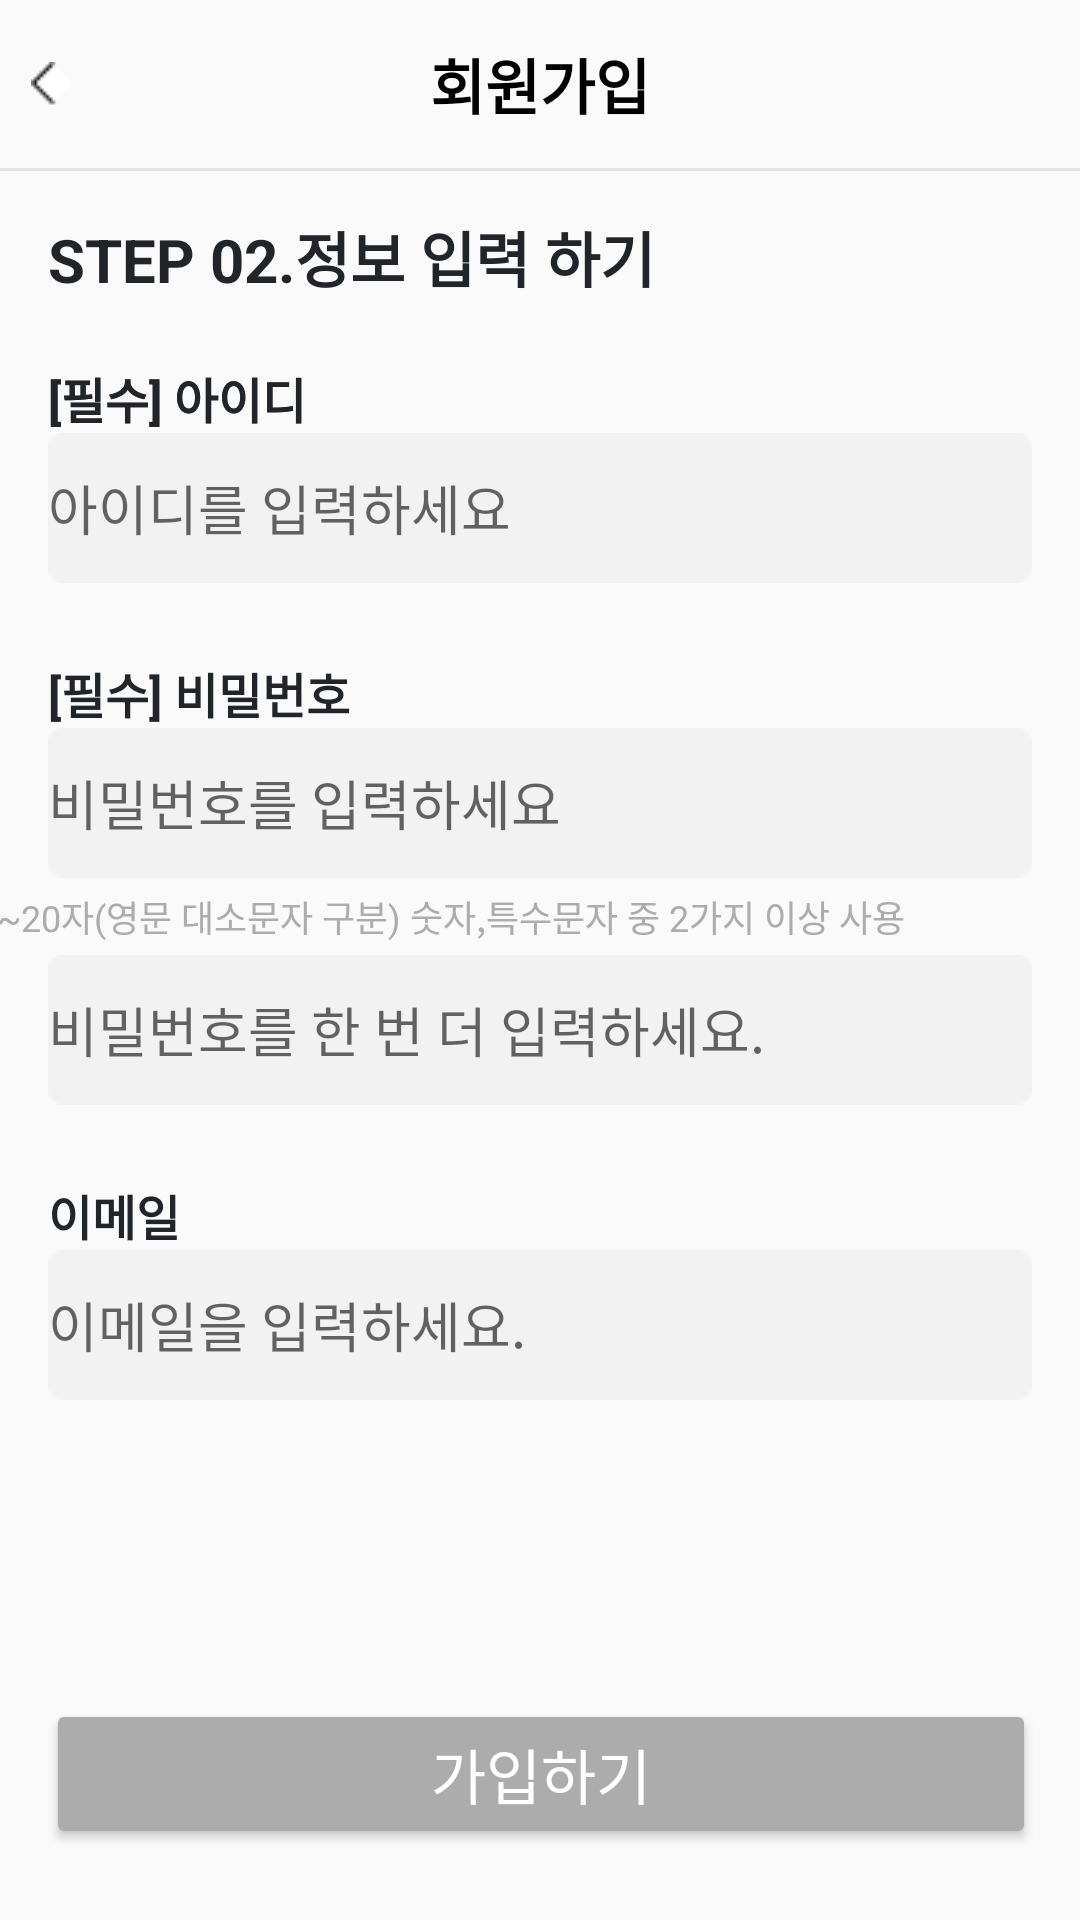

Android layout source for this screen:
<!-- AndroidManifest.xml: application theme Theme.ForUsForEarth -->
<!-- res/layout/activity_signup.xml -->
<?xml version="1.0" encoding="utf-8"?>
<androidx.constraintlayout.widget.ConstraintLayout xmlns:android="http://schemas.android.com/apk/res/android"
    xmlns:app="http://schemas.android.com/apk/res-auto"
    xmlns:tools="http://schemas.android.com/tools"
    android:layout_width="match_parent"
    android:layout_height="match_parent"
    tools:context=".SignupActivity">

        <androidx.constraintlayout.widget.ConstraintLayout
            android:id="@+id/const1"
            android:layout_width="match_parent"
            android:layout_height="?attr/actionBarSize"
            android:theme="?attr/actionBarTheme"
            app:layout_constraintEnd_toEndOf="parent"
            app:layout_constraintStart_toStartOf="parent"
            app:layout_constraintTop_toTopOf="parent">

            <TextView
                android:layout_width="wrap_content"
                android:layout_height="wrap_content"
                android:text="회원가입"
                android:textSize="20dp"
                android:textColor="#000000"
                android:textStyle="bold"
                app:layout_constraintBottom_toBottomOf="parent"
                app:layout_constraintEnd_toEndOf="parent"
                app:layout_constraintStart_toStartOf="parent"
                app:layout_constraintTop_toTopOf="parent" />

            <ImageView
                android:id="@+id/imgSignUpBack"
                android:layout_width="wrap_content"
                android:layout_height="wrap_content"
                app:layout_constraintHorizontal_bias="0.03"
                android:background="@drawable/back"
                app:layout_constraintBottom_toBottomOf="parent"
                app:layout_constraintEnd_toEndOf="parent"
                app:layout_constraintStart_toStartOf="parent"
                app:layout_constraintTop_toTopOf="parent" />

        </androidx.constraintlayout.widget.ConstraintLayout>

        <View
            android:id="@+id/rectangleLine"
            app:layout_constraintTop_toBottomOf="@+id/const1"
            app:layout_constraintStart_toStartOf="parent"
            android:background="#e3e3e3"
            android:layout_width="match_parent"
            android:layout_height="1dp"/>

    <TextView
        android:id="@+id/text"
        android:layout_width="wrap_content"
        android:layout_height="wrap_content"
        android:layout_marginStart="16dp"
        android:layout_marginTop="15dp"
        android:text="STEP 02.정보 입력 하기"
        android:textColor="#212529"
        android:textSize="20dp"
        android:textStyle="bold"
        app:layout_constraintStart_toStartOf="parent"
        app:layout_constraintTop_toBottomOf="@+id/const1" />


    <androidx.constraintlayout.widget.ConstraintLayout
        android:id="@+id/constInner"
        android:layout_width="match_parent"
        android:layout_height="wrap_content"
        app:layout_constraintBottom_toBottomOf="parent"
        app:layout_constraintEnd_toEndOf="parent"
        app:layout_constraintHorizontal_bias="0.0"
        app:layout_constraintStart_toStartOf="parent"
        app:layout_constraintTop_toBottomOf="@+id/text"
        app:layout_constraintVertical_bias="0.107">

        <TextView
            android:id="@+id/textView11"
            android:layout_width="wrap_content"
            android:layout_height="wrap_content"
            android:layout_marginLeft="16dp"
            android:text="[필수] 아이디"
            android:textColor="#212529"
            android:textSize="16sp"
            android:textStyle="bold"
            app:layout_constraintStart_toStartOf="parent"
            app:layout_constraintTop_toTopOf="parent" />

        <TextView
            android:id="@+id/textView5"
            android:layout_width="wrap_content"
            android:layout_height="wrap_content"
            android:layout_marginLeft="16dp"
            android:text="[필수] 아이디"
            android:textColor="#212529"
            android:textSize="16sp"
            android:textStyle="bold"
            app:layout_constraintStart_toStartOf="parent"
            app:layout_constraintTop_toTopOf="parent" />

        <EditText
            android:id="@+id/edtSignUpID"
            android:layout_width="match_parent"
            android:layout_height="wrap_content"
            android:layout_marginLeft="16dp"
            android:layout_marginRight="16dp"
            android:background="@drawable/info_textview"
            android:ems="10"
            android:hint="아이디를 입력하세요"
            android:inputType="textPersonName"
            app:layout_constraintEnd_toEndOf="parent"
            app:layout_constraintStart_toStartOf="parent"
            app:layout_constraintTop_toBottomOf="@+id/textView5" />

        <TextView
            android:id="@+id/textView7"
            android:layout_width="wrap_content"
            android:layout_height="wrap_content"
            android:layout_marginLeft="16dp"
            android:layout_marginTop="25dp"
            android:text="[필수] 비밀번호"
            android:textColor="#212529"
            android:textSize="16sp"
            android:textStyle="bold"
            app:layout_constraintStart_toStartOf="parent"
            app:layout_constraintTop_toBottomOf="@+id/edtSignUpID" />

        <EditText
            android:id="@+id/edtSignUpPwd"
            android:layout_width="match_parent"
            android:layout_height="wrap_content"
            android:layout_marginStart="16dp"
            android:layout_marginEnd="16dp"
            android:background="@drawable/info_textview"
            android:ems="10"
            android:hint="비밀번호를 입력하세요"
            android:inputType="textPassword"
            app:layout_constraintEnd_toEndOf="parent"
            app:layout_constraintStart_toStartOf="parent"
            app:layout_constraintTop_toBottomOf="@+id/textView7" />


        <TextView
            android:id="@+id/textView8"
            android:layout_width="wrap_content"
            android:layout_height="wrap_content"
            android:layout_marginStart="16dp"
            android:layout_marginTop="4dp"
            android:layout_marginEnd="80dp"
            android:text="8~20자(영문 대소문자 구분) 숫자,특수문자 중 2가지 이상 사용 "
            android:textColor="#ACACAC"
            android:textSize="12dp"
            app:layout_constraintEnd_toEndOf="parent"
            app:layout_constraintStart_toStartOf="parent"
            app:layout_constraintTop_toBottomOf="@+id/edtSignUpPwd" />

        <EditText
            android:id="@+id/edtSignUpPwdChk"
            android:layout_width="match_parent"
            android:layout_height="wrap_content"
            android:layout_marginLeft="16dp"
            android:layout_marginTop="4dp"
            android:layout_marginRight="16dp"
            android:background="@drawable/info_textview"
            android:ems="10"
            android:hint="비밀번호를 한 번 더 입력하세요."
            android:inputType="textPassword"
            app:layout_constraintEnd_toEndOf="parent"
            app:layout_constraintHorizontal_bias="1.0"
            app:layout_constraintStart_toStartOf="parent"
            app:layout_constraintTop_toBottomOf="@+id/textView8" />

        <TextView
            android:id="@+id/textView6"
            android:layout_width="wrap_content"
            android:layout_height="wrap_content"
            android:layout_marginStart="16dp"
            android:layout_marginTop="25dp"
            android:text="이메일"
            android:textColor="#212529"
            android:textSize="16sp"
            android:textStyle="bold"
            app:layout_constraintStart_toStartOf="parent"
            app:layout_constraintTop_toBottomOf="@+id/edtSignUpPwdChk" />

        <EditText
            android:id="@+id/edtSignUpEmail"
            android:layout_width="match_parent"
            android:layout_height="wrap_content"
            android:layout_marginStart="16dp"
            android:layout_marginEnd="16dp"
            android:background="@drawable/info_textview"
            android:ems="10"
            android:hint="이메일을 입력하세요."
            android:inputType="textEmailAddress"
            android:maxLength="13"
            app:layout_constraintEnd_toEndOf="parent"
            app:layout_constraintStart_toStartOf="parent"
            app:layout_constraintTop_toBottomOf="@+id/textView6" />


    </androidx.constraintlayout.widget.ConstraintLayout>

    <Button
        android:id="@+id/btnSignUpNext"
        android:layout_width="330dp"
        android:layout_height="50dp"
        android:layout_marginStart="16dp"
        android:layout_marginTop="30dp"
        android:layout_marginEnd="16dp"
        android:layout_marginBottom="20dp"
        android:backgroundTint="#ACACAC"
        android:elevation="0dp"
        android:gravity="center"
        android:text="가입하기"
        android:textColor="#FFFFFF"
        android:textSize="20sp"
        app:layout_constraintBottom_toBottomOf="parent"
        app:layout_constraintEnd_toEndOf="parent"
        app:layout_constraintHorizontal_bias="0.489"
        app:layout_constraintStart_toStartOf="parent"
        app:layout_constraintTop_toBottomOf="@+id/constInner"
        app:layout_constraintVertical_bias="0.951" />
    </androidx.constraintlayout.widget.ConstraintLayout>
<!-- resources referenced by this layout -->
<resources>
  <!-- drawable back: png bitmap (drawable, 219 bytes) -->
  <!-- drawable info_textview: png bitmap (drawable, 424 bytes) -->
  <style name="Theme.ForUsForEarth" parent="Theme.AppCompat.Light">
          
          <item name="colorPrimary">@color/purple_500</item>
          <item name="colorPrimaryVariant">@color/purple_700</item>
          <item name="colorOnPrimary">@color/white</item>
          
          <item name="colorSecondary">@color/teal_200</item>
          <item name="colorSecondaryVariant">@color/teal_700</item>
          <item name="colorOnSecondary">@color/black</item>
          
          <item name="android:statusBarColor" tools:targetApi="l">?attr/colorPrimaryVariant</item>
          
      </style>
  <color name="purple_500">#FF6200EE</color>
  <color name="purple_700">#FF3700B3</color>
  <color name="white">#FFFFFFFF</color>
  <color name="teal_200">#FF03DAC5</color>
  <color name="teal_700">#FF018786</color>
  <color name="black">#FF000000</color>
</resources>
